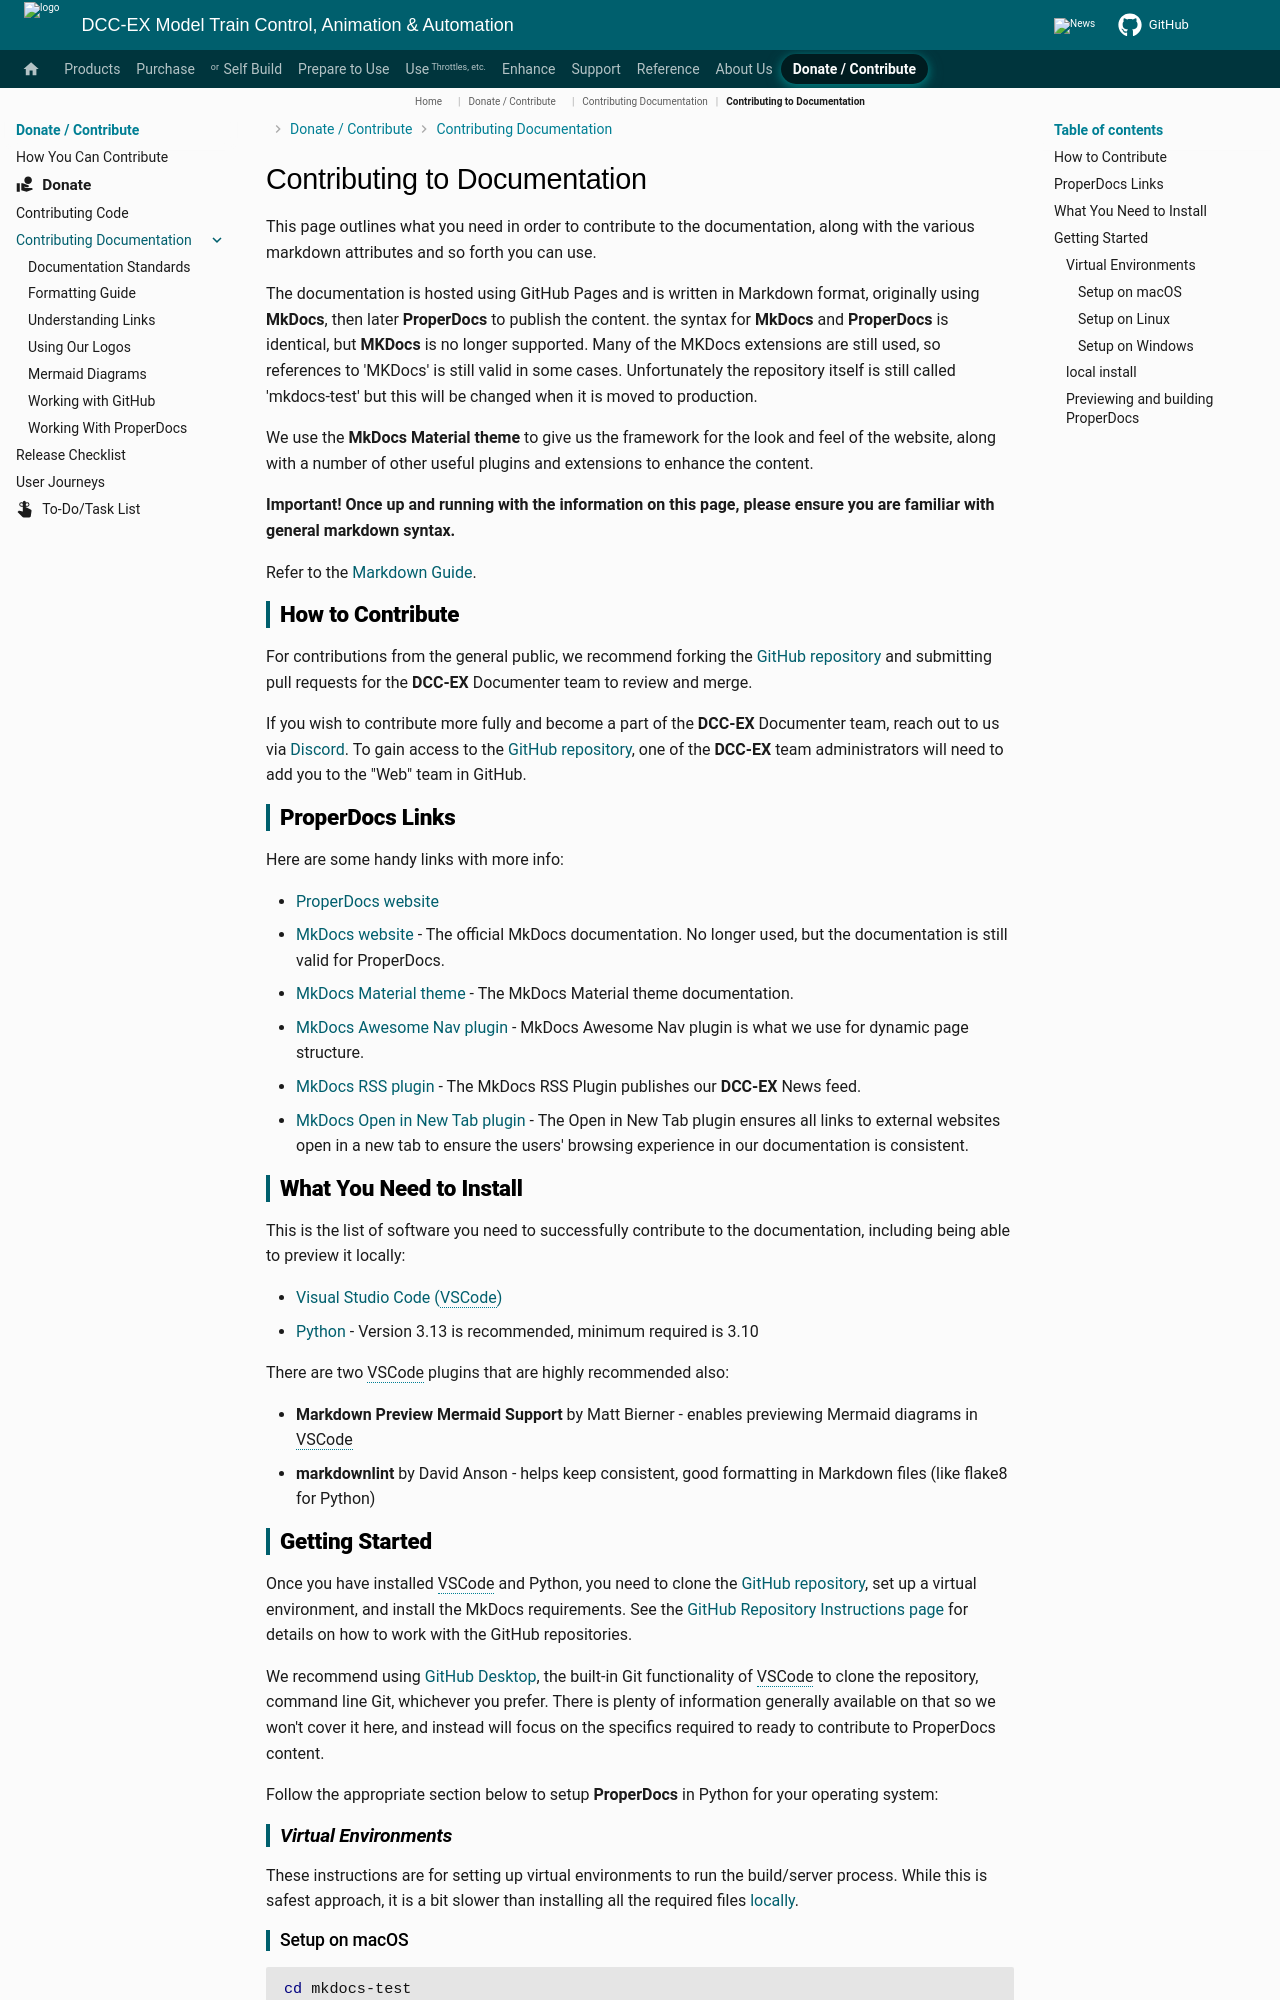

repository: DCC-EX/mkdocs-test · page: nodes/contributing/documentation/index.html · generator: mkdocs

# Contributing to Documentation

This page outlines what you need in order to contribute to the documentation, along with the various markdown attributes and so forth you can use.

The documentation is hosted using GitHub Pages and is written in Markdown format, originally using **MkDocs**, then later **ProperDocs** to publish the content. the syntax for **MkDocs** and **ProperDocs** is identical, but **MKDocs** is no longer supported. Many of the MKDocs extensions are still used, so references to 'MKDocs' is still valid in some cases.  Unfortunately the repository itself is still called 'mkdocs-test' but this will be changed when it is moved to production.

We use the **MkDocs Material theme** to give us the framework for the look and feel of the website, along with a number of other useful plugins and extensions to enhance the content.

**Important! Once up and running with the information on this page, please ensure you are familiar with general markdown syntax.**

Refer to the [Markdown Guide](https://www.markdownguide.org/).

## How to Contribute

For contributions from the general public, we recommend forking the [GitHub repository](github.md) and submitting pull requests for the **DCC-EX** Documenter team to review and merge.

If you wish to contribute more fully and become a part of the **DCC-EX** Documenter team, reach out to us via [Discord](https://discord.gg/y2sB4Fp). To gain access to the [GitHub repository](https://github.com/DCC-EX/mkdocs-test), one of the **DCC-EX** team administrators will need to add you to the "Web" team in GitHub.

## ProperDocs Links

Here are some handy links with more info:

- [ProperDocs website](https://properdocs.org/)
- [MkDocs website](https://www.mkdocs.org/) - The official MkDocs documentation. No longer used, but the documentation is still valid for ProperDocs.
- [MkDocs Material theme](https://squidfunk.github.io/mkdocs-material/) - The MkDocs Material theme documentation.
- [MkDocs Awesome Nav plugin](https://lukasgeiter.github.io/mkdocs-awesome-nav/) - MkDocs Awesome Nav plugin is what we use for dynamic page structure.
- [MkDocs RSS plugin](https://guts.github.io/mkdocs-rss-plugin/) - The MkDocs RSS Plugin publishes our **DCC-EX** News feed.
- [MkDocs Open in New Tab plugin](https://github.com/JakubAndrysek/mkdocs-open-in-new-tab) - The Open in New Tab plugin ensures all links to external websites open in a new tab to ensure the users' browsing experience in our documentation is consistent.

## What You Need to Install

This is the list of software you need to successfully contribute to the documentation, including being able to preview it locally:

- [Visual Studio Code (VSCode)](https://code.visualstudio.com/)
- [Python](https://www.python.org/) - Version 3.13 is recommended, minimum required is 3.10

There are two VSCode plugins that are highly recommended also:

- **Markdown Preview Mermaid Support** by Matt Bierner - enables previewing Mermaid diagrams in VSCode
- **markdownlint** by David Anson - helps keep consistent, good formatting in Markdown files (like flake8 for Python)
